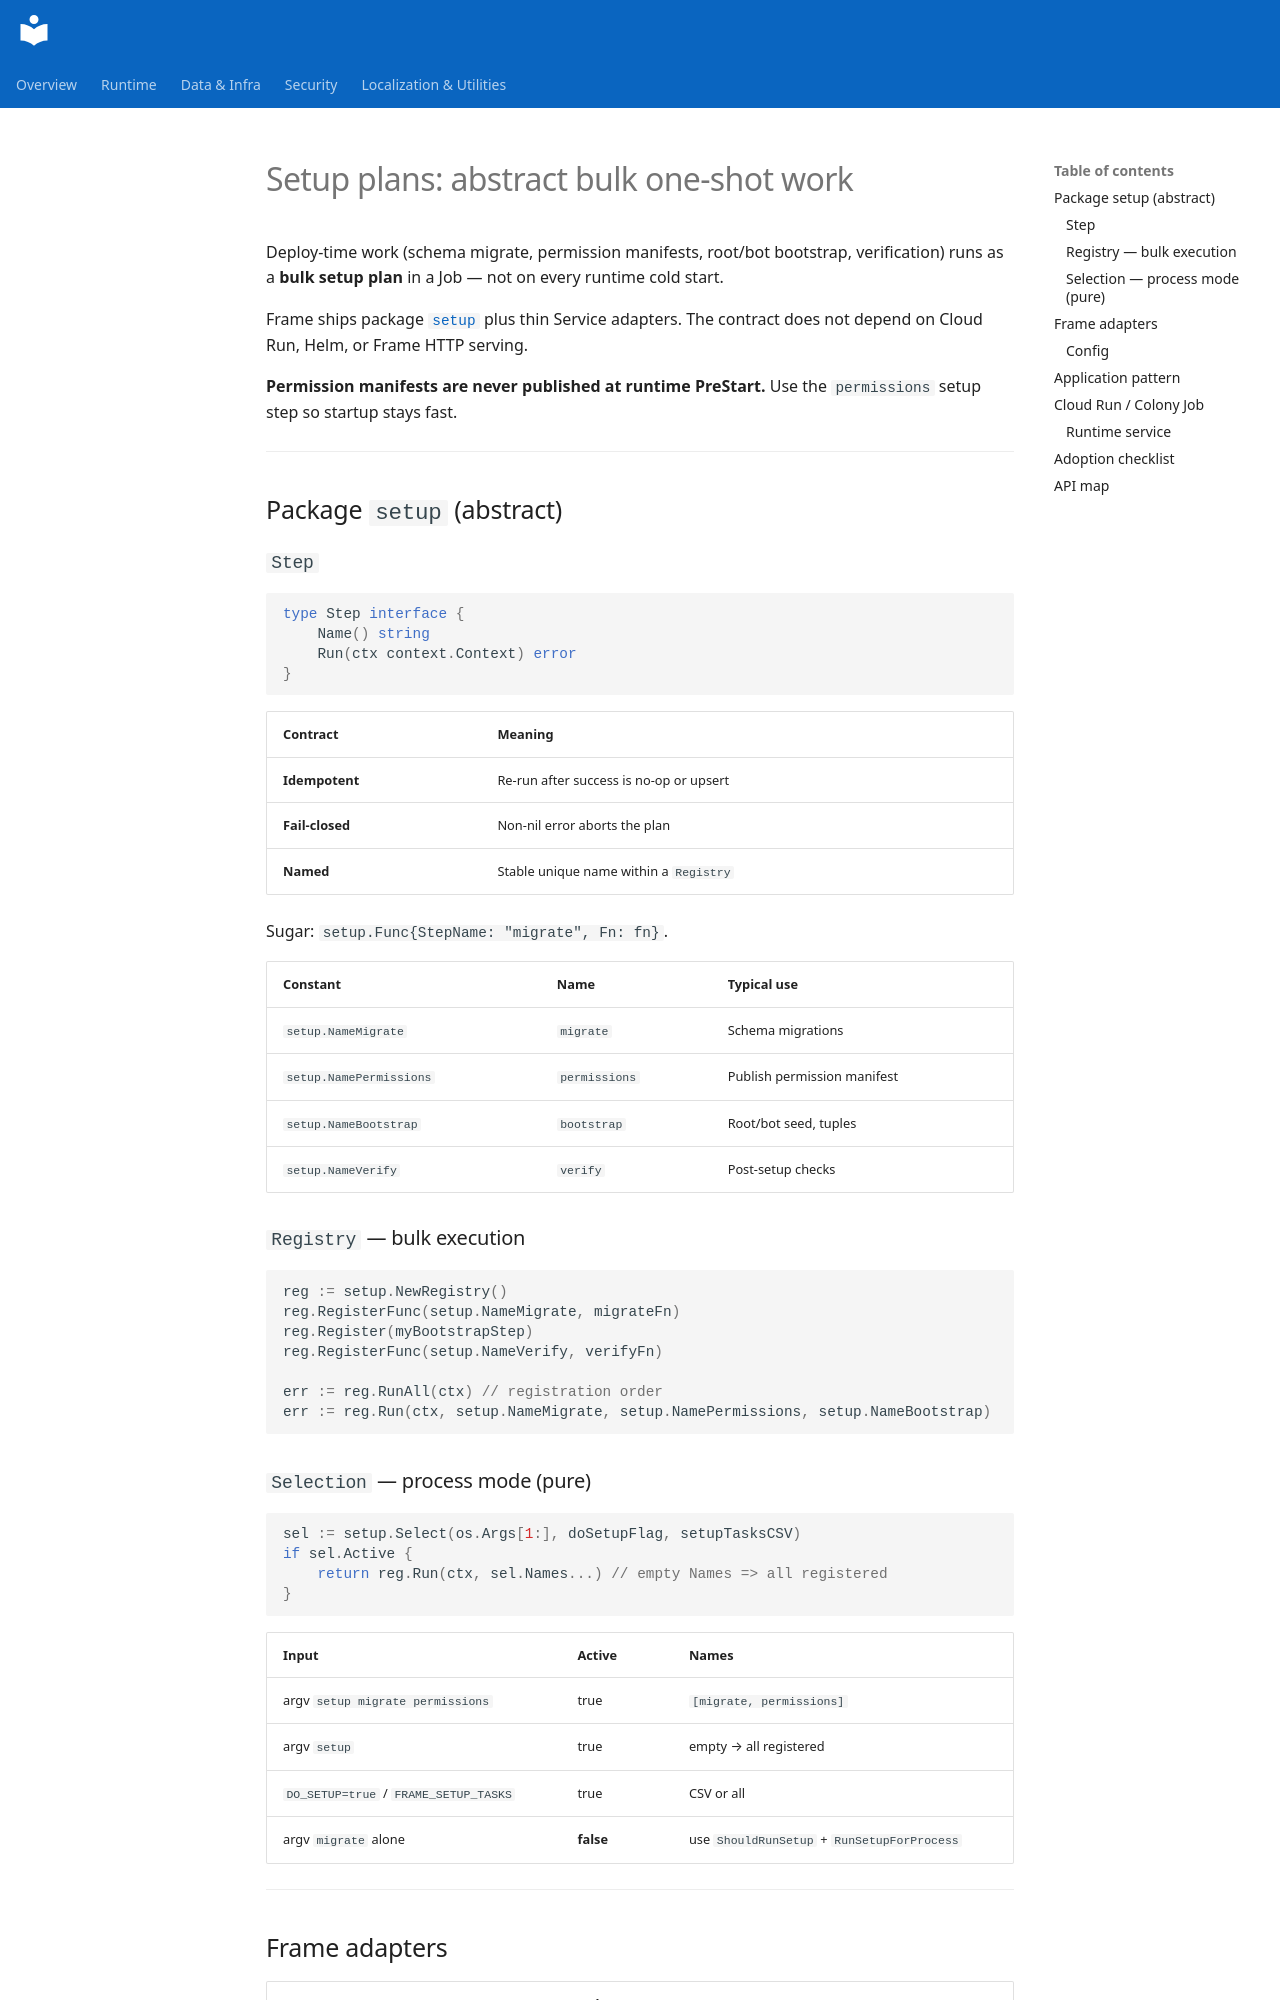

repository: pitabwire/frame · page: SETUP_JOB/index.html · generator: mkdocs

# Setup plans: abstract bulk one-shot work

Deploy-time work (schema migrate, permission manifests, root/bot bootstrap,
verification) runs as a **bulk setup plan** in a Job — not on every runtime
cold start.

Frame ships package [`setup`](../setup) plus thin Service adapters. The
contract does not depend on Cloud Run, Helm, or Frame HTTP serving.

**Permission manifests are never published at runtime PreStart.** Use the
`permissions` setup step so startup stays fast.

---

## Package `setup` (abstract)

### `Step`

```go
type Step interface {
    Name() string
    Run(ctx context.Context) error
}
```

| Contract | Meaning |
|----------|---------|
| **Idempotent** | Re-run after success is no-op or upsert |
| **Fail-closed** | Non-nil error aborts the plan |
| **Named** | Stable unique name within a `Registry` |

Sugar: `setup.Func{StepName: "migrate", Fn: fn}`.

| Constant | Name | Typical use |
|----------|------|-------------|
| `setup.NameMigrate` | `migrate` | Schema migrations |
| `setup.NamePermissions` | `permissions` | Publish permission manifest |
| `setup.NameBootstrap` | `bootstrap` | Root/bot seed, tuples |
| `setup.NameVerify` | `verify` | Post-setup checks |

### `Registry` — bulk execution

```go
reg := setup.NewRegistry()
reg.RegisterFunc(setup.NameMigrate, migrateFn)
reg.Register(myBootstrapStep)
reg.RegisterFunc(setup.NameVerify, verifyFn)

err := reg.RunAll(ctx) // registration order
err := reg.Run(ctx, setup.NameMigrate, setup.NamePermissions, setup.NameBootstrap)
```

### `Selection` — process mode (pure)

```go
sel := setup.Select(os.Args[1:], doSetupFlag, setupTasksCSV)
if sel.Active {
    return reg.Run(ctx, sel.Names...) // empty Names => all registered
}
```

| Input | Active | Names |
|-------|--------|-------|
| argv `setup migrate permissions` | true | `[migrate, permissions]` |
| argv `setup` | true | empty → all registered |
| `DO_SETUP=true` / `FRAME_SETUP_TASKS` | true | CSV or all |
| argv `migrate` alone | **false** | use `ShouldRunSetup` + `RunSetupForProcess` |

---
